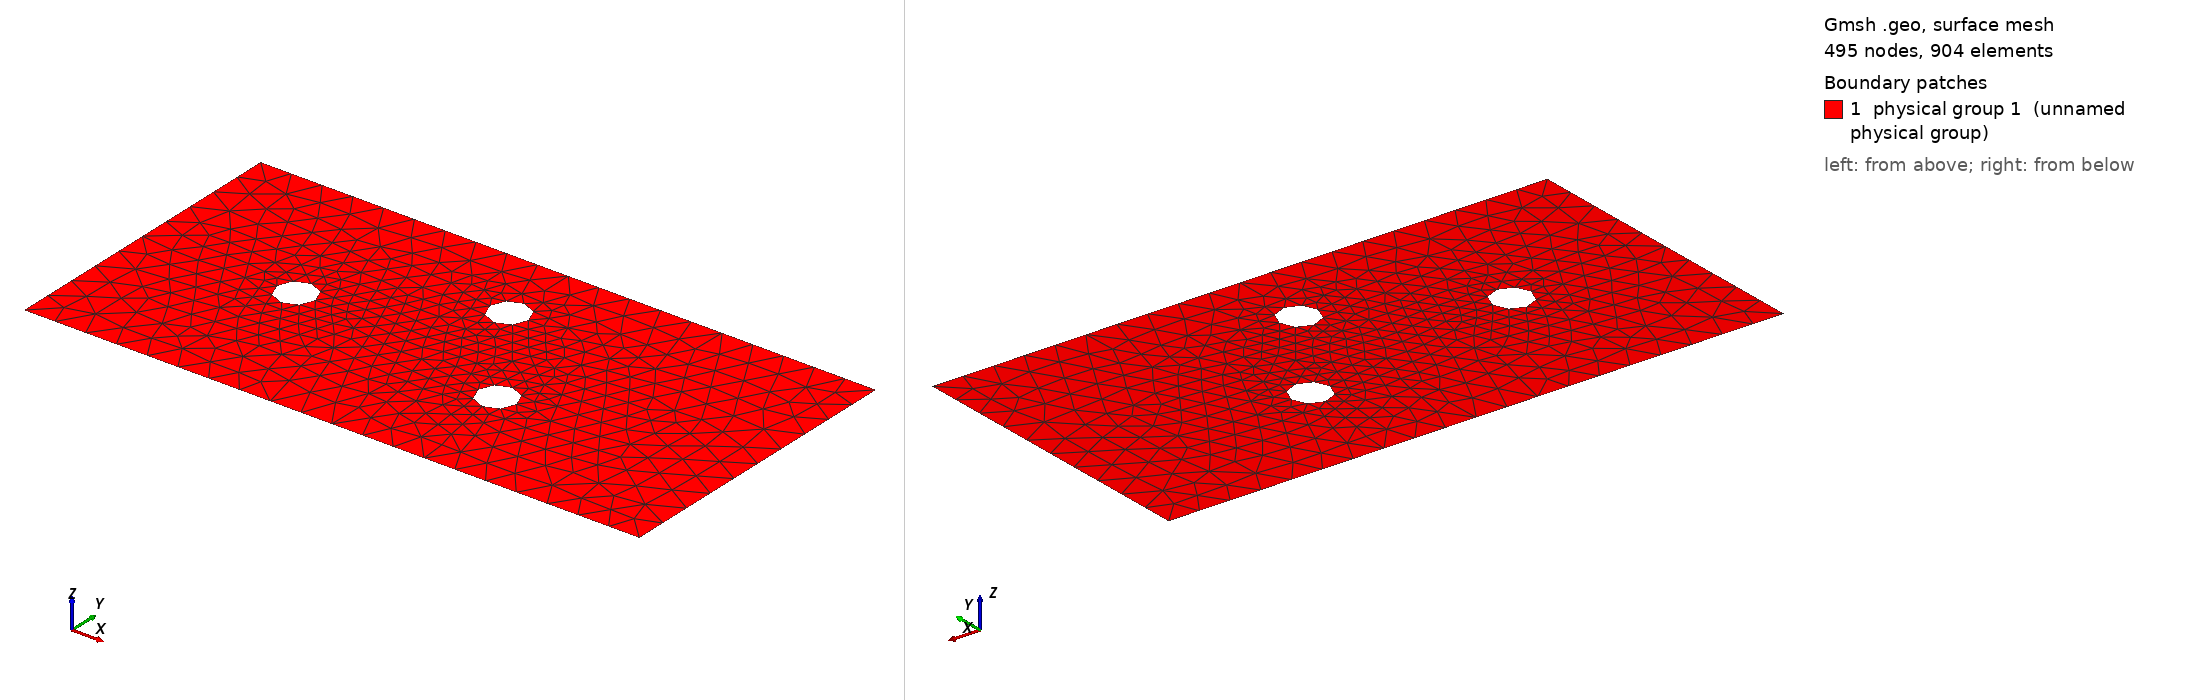

Gmsh geometry script, surface-meshed: 495 nodes, 904 surface elements. Boundary patches (legend numbers): 1 physical group 1 (unnamed physical group). Left view from above one corner, right view from below the opposite corner. Legend entries are the model's physical surfaces. The drawing asked Gmsh for element sizes between 1% and 20% of the model's largest extent; the script's own settings can give other sizes.

=== tubes.geo (drawn) ===
// Rayon des disques
r = 0.125;

// A adapter en fonction du raffinement de maillage souhaité
//h = 0.05;
h = 0.2;

Point(1) = {-2.0, -1.0, 0.0, h};
Point(2) = {-2.0, 1.0, 0.0, h};
Point(3) = {2.0, -1.0, 0.0, h};
Point(4) = {2.0, 1.0, 0.0, h};

// Raffinement en h/2 autour du premier disque
// Centre du disque
x1 = -1.0; y1=0.0;
Point(5) = {x1, y1, 0.0, h};
Point(6) = {x1-r, y1, 0.0, h/2};
// Raffinement en h/2 autour du second disque
// Centre du disque
x2 = 0.0; y2=0.5;
Point(7) = {x2, y2, 0.0, h};
Point(8) = {x2-r, y2, 0.0, h/2};
// Raffinement en h/2 autour du troisième disque
// Centre du disque
x3 = +0.5; y3=-0.25;
Point(9) = {x3, y3, 0.0, h};
Point(10) = {x3-r, y3, 0.0, h/2};

// Cercle passant par 5, de centre 6, jusqu'à 5
// Ce sera la boundary 1
Circle(1) = {6,5,6};

// Ce seront les boundaries 2,3,4,5
Line(2) = {2, 1};
Line(3) = {1, 3};
Line(4) = {3, 4};
Line(5) = {4, 2};

Circle(6) = {8,7,8};
Circle(7) = {10,9,10};

Line Loop(9) = {2, 3, 4, 5};
Line Loop(10) = {1}; // Le 1° cercle
Line Loop(11) = {6}; // Le 2° cercle
Line Loop(12) = {7}; // Le 3° cercle

Plane Surface(1) = {9, 10, 11, 12}; // La plaque et les cercles
Physical Surface(1) = {1};
